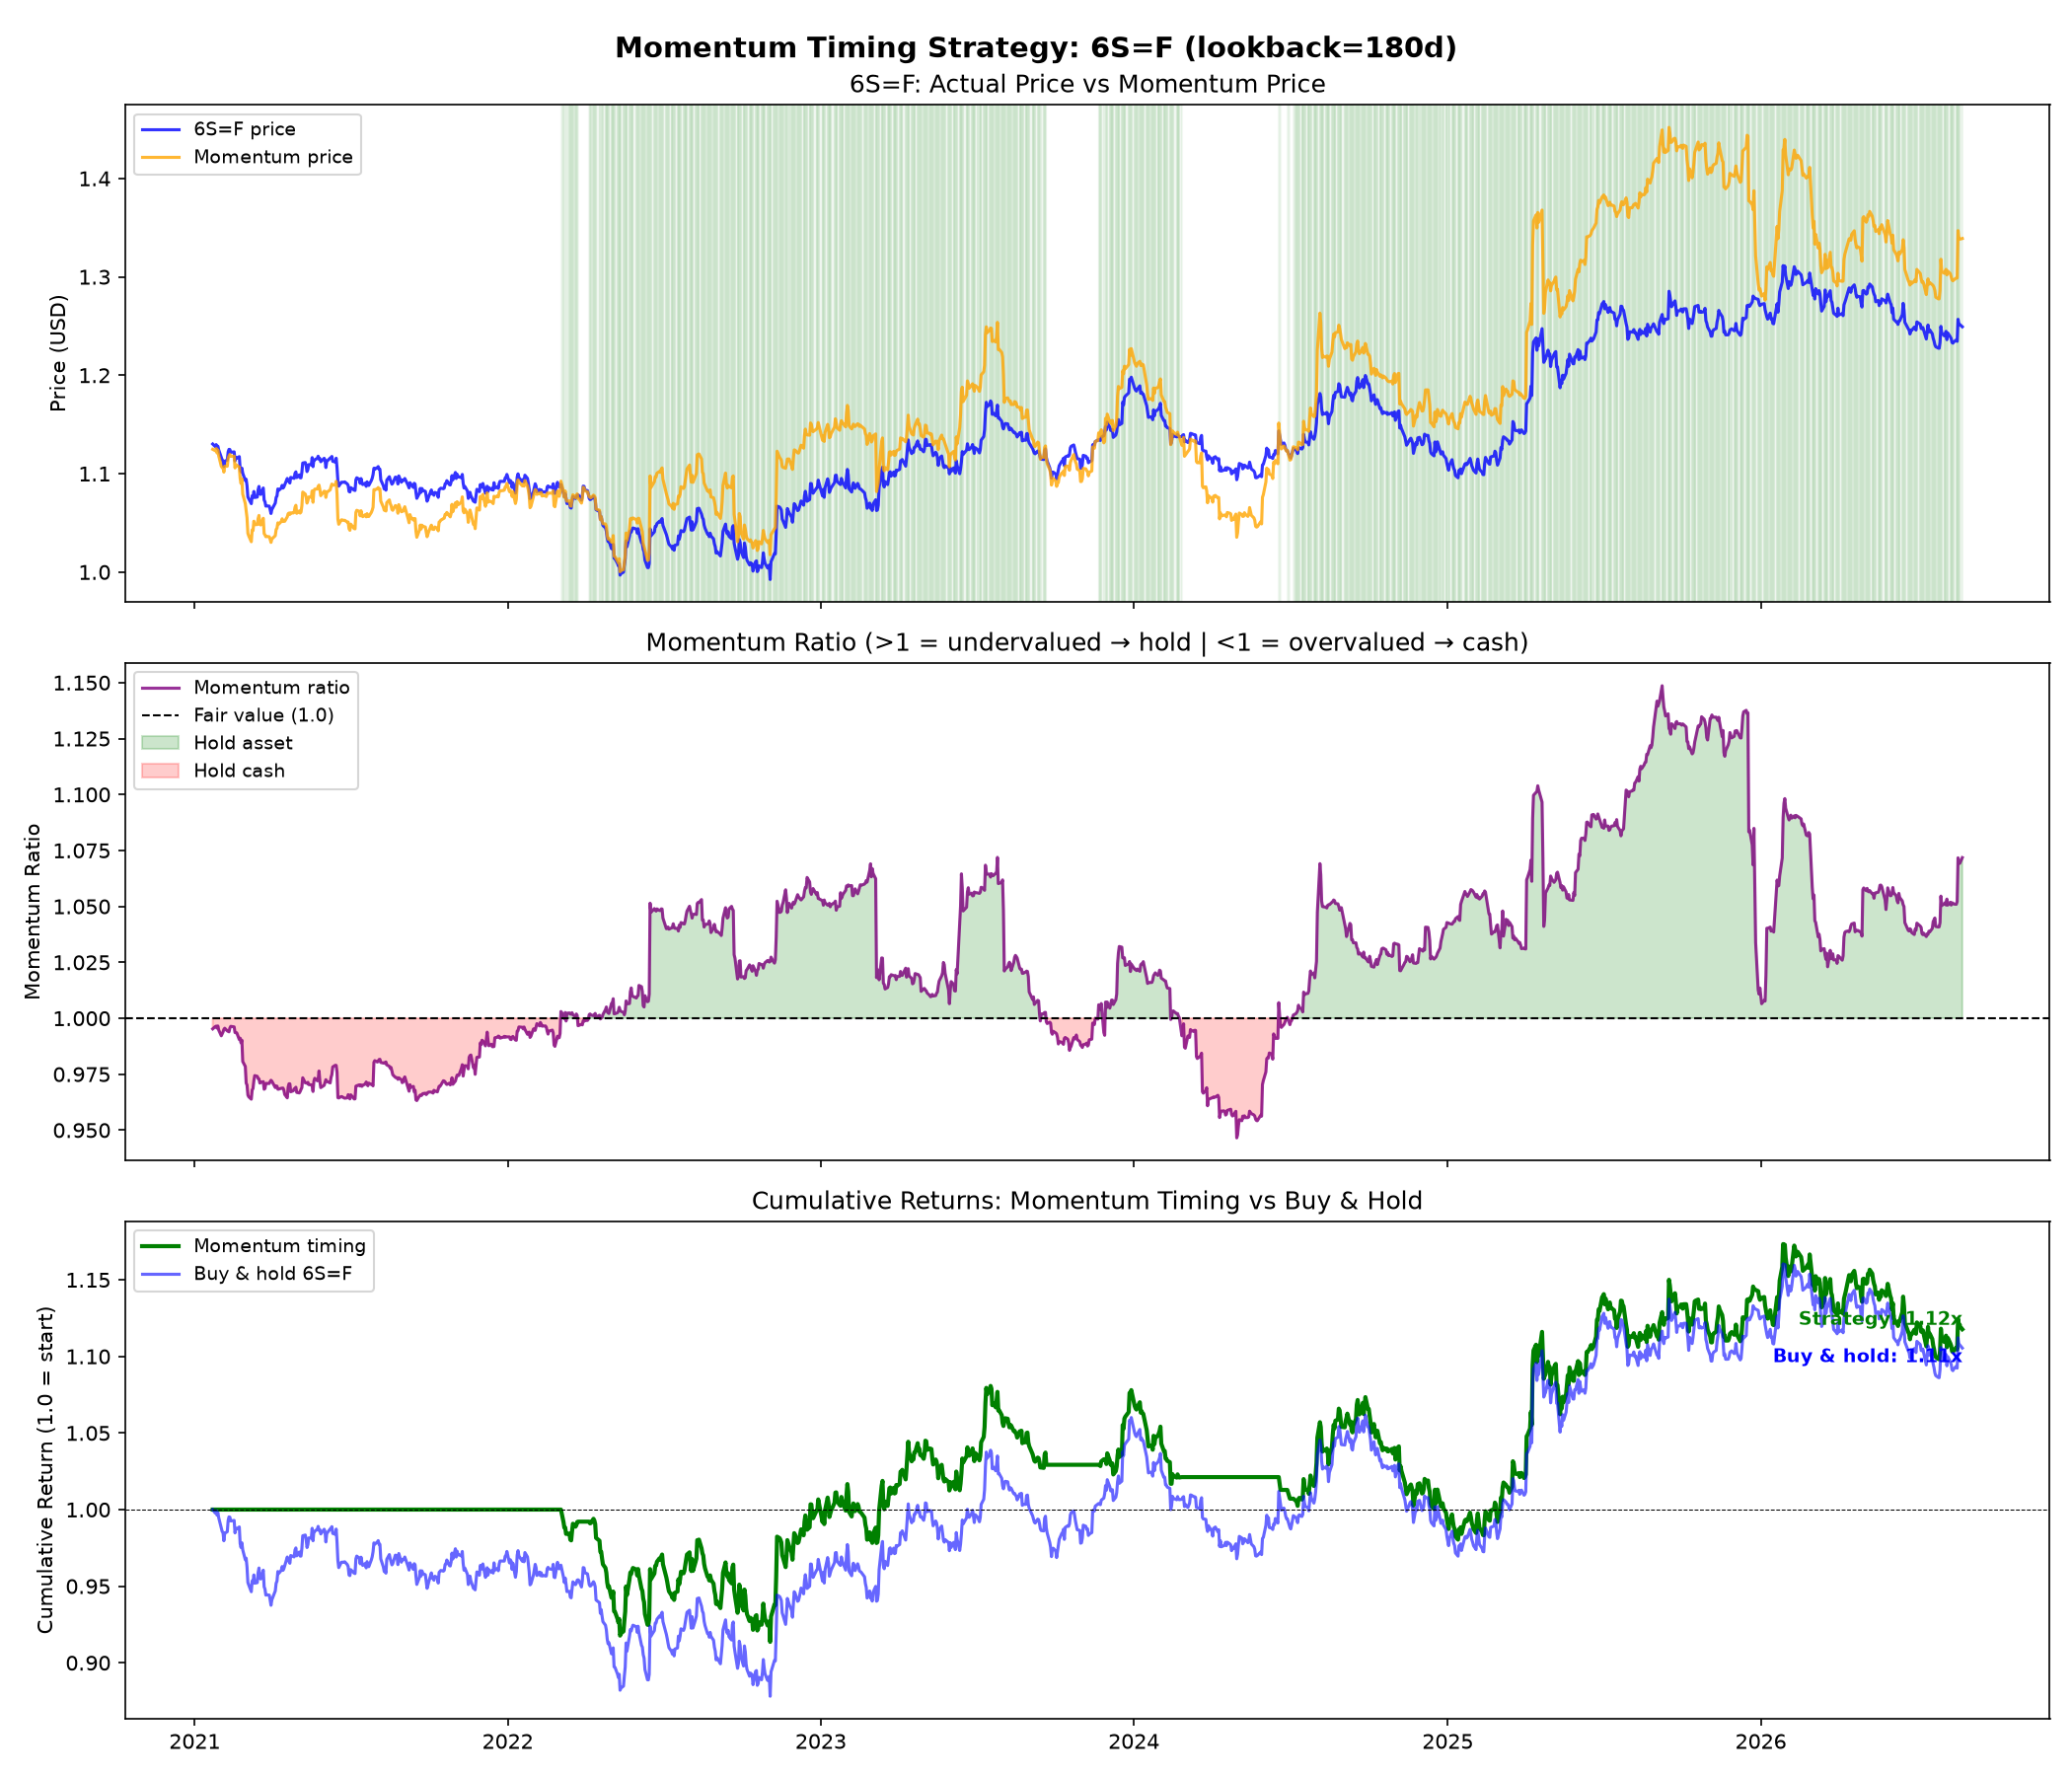

Values plotted in this chart, from the file beside it:
Date, Close, MomentumPrice, MomentumRatio, signal, position, asset_return, strategy_return, cumulative_asset, cumulative_strategy, cumulative_cash
2021-01-22 00:00:00-05:00, 1.13, 1.125, 0.9953, 0, 0, 0.0, 0.0, 1.0, 1.0, 1.0
2021-01-25 00:00:00-05:00, 1.128, 1.123, 0.9963, 0, 0, -0.002301, -0.0, 0.9977, 1.0, 1.0
2021-01-26 00:00:00-05:00, 1.13, 1.126, 0.9965, 0, 0, 0.001774, 0.0, 0.9995, 1.0, 1.0
2021-01-27 00:00:00-05:00, 1.126, 1.121, 0.9956, 0, 0, -0.003099, -0.0, 0.9964, 1.0, 1.0
2021-01-28 00:00:00-05:00, 1.128, 1.124, 0.9966, 0, 0, 0.001687, 0.0, 0.9981, 1.0, 1.0
2021-01-29 00:00:00-05:00, 1.124, 1.118, 0.9947, 0, 0, -0.003369, -0.0, 0.9947, 1.0, 1.0
2021-02-01 00:00:00-05:00, 1.116, 1.108, 0.9922, 0, 0, -0.006939, -0.0, 0.9878, 1.0, 1.0
2021-02-02 00:00:00-05:00, 1.114, 1.106, 0.993, 0, 0, -0.00206, -0.0, 0.9858, 1.0, 1.0
2021-02-03 00:00:00-05:00, 1.113, 1.106, 0.9938, 0, 0, -0.0007181, -0.0, 0.985, 1.0, 1.0
2021-02-04 00:00:00-05:00, 1.107, 1.102, 0.995, 0, 0, -0.00548, -0.0, 0.9796, 1.0, 1.0
2021-02-05 00:00:00-05:00, 1.113, 1.108, 0.9955, 0, 0, 0.004968, 0.0, 0.9845, 1.0, 1.0
2021-02-08 00:00:00-05:00, 1.114, 1.107, 0.9943, 0, 0, 0.001079, 0.0, 0.9856, 1.0, 1.0
2021-02-09 00:00:00-05:00, 1.122, 1.116, 0.9944, 0, 0, 0.007362, 0.0, 0.9928, 1.0, 1.0
2021-02-10 00:00:00-05:00, 1.125, 1.118, 0.9939, 0, 0, 0.002406, 0.0, 0.9952, 1.0, 1.0
2021-02-11 00:00:00-05:00, 1.125, 1.12, 0.9956, 0, 0, -0.0001777, -0.0, 0.995, 1.0, 1.0
2021-02-12 00:00:00-05:00, 1.122, 1.118, 0.9964, 0, 0, -0.00249, -0.0, 0.9926, 1.0, 1.0
2021-02-16 00:00:00-05:00, 1.122, 1.118, 0.9961, 0, 0, 0.0003566, 0.0, 0.9929, 1.0, 1.0
2021-02-17 00:00:00-05:00, 1.113, 1.106, 0.9936, 0, 0, -0.008199, -0.0, 0.9848, 1.0, 1.0
2021-02-18 00:00:00-05:00, 1.116, 1.109, 0.9935, 0, 0, 0.002965, 0.0, 0.9877, 1.0, 1.0
2021-02-19 00:00:00-05:00, 1.116, 1.109, 0.9935, 0, 0, -0.0003583, -0.0, 0.9873, 1.0, 1.0
2021-02-22 00:00:00-05:00, 1.117, 1.107, 0.9905, 0, 0, 0.001344, 0.0, 0.9887, 1.0, 1.0
2021-02-23 00:00:00-05:00, 1.105, 1.095, 0.9911, 0, 0, -0.01101, -0.0, 0.9778, 1.0, 1.0
2021-02-24 00:00:00-05:00, 1.102, 1.09, 0.989, 0, 0, -0.002624, -0.0, 0.9752, 1.0, 1.0
2021-02-25 00:00:00-05:00, 1.106, 1.095, 0.9902, 0, 0, 0.003176, 0.0, 0.9783, 1.0, 1.0
2021-02-26 00:00:00-05:00, 1.1, 1.079, 0.9807, 0, 0, -0.004703, -0.0, 0.9737, 1.0, 1.0
2021-03-01 00:00:00-05:00, 1.093, 1.07, 0.9785, 0, 0, -0.006634, -0.0, 0.9673, 1.0, 1.0
2021-03-02 00:00:00-05:00, 1.094, 1.063, 0.9711, 0, 0, 0.001006, 0.0, 0.9682, 1.0, 1.0
2021-03-03 00:00:00-05:00, 1.088, 1.055, 0.9701, 0, 0, -0.00594, -0.0, 0.9625, 1.0, 1.0
2021-03-04 00:00:00-05:00, 1.076, 1.039, 0.9657, 0, 0, -0.01048, -0.0, 0.9524, 1.0, 1.0
2021-03-05 00:00:00-05:00, 1.074, 1.037, 0.9649, 0, 0, -0.001672, -0.0, 0.9508, 1.0, 1.0
2021-03-08 00:00:00-05:00, 1.069, 1.031, 0.9638, 0, 0, -0.004653, -0.0, 0.9464, 1.0, 1.0
2021-03-09 00:00:00-05:00, 1.077, 1.043, 0.9679, 0, 0, 0.00748, 0.0, 0.9535, 1.0, 1.0
2021-03-10 00:00:00-05:00, 1.076, 1.042, 0.9686, 0, 0, -0.001485, -0.0, 0.952, 1.0, 1.0
2021-03-11 00:00:00-05:00, 1.082, 1.052, 0.9721, 0, 0, 0.005577, 0.0, 0.9573, 1.0, 1.0
2021-03-12 00:00:00-05:00, 1.076, 1.048, 0.9744, 0, 0, -0.005638, -0.0, 0.952, 1.0, 1.0
2021-03-15 00:00:00-04:00, 1.076, 1.048, 0.974, 0, 0, 0.0003719, 0.0, 0.9523, 1.0, 1.0
2021-03-16 00:00:00-04:00, 1.084, 1.054, 0.973, 0, 0, 0.006876, 0.0, 0.9589, 1.0, 1.0
2021-03-17 00:00:00-04:00, 1.087, 1.058, 0.9729, 0, 0, 0.003138, 0.0, 0.9619, 1.0, 1.0
2021-03-18 00:00:00-04:00, 1.08, 1.048, 0.971, 0, 0, -0.006808, -0.0, 0.9553, 1.0, 1.0
2021-03-19 00:00:00-04:00, 1.079, 1.048, 0.9713, 0, 0, -0.0006484, -0.0, 0.9547, 1.0, 1.0
2021-03-22 00:00:00-04:00, 1.085, 1.055, 0.9717, 0, 0, 0.006025, 0.0, 0.9604, 1.0, 1.0
2021-03-23 00:00:00-04:00, 1.073, 1.039, 0.9683, 0, 0, -0.01124, -0.0, 0.9497, 1.0, 1.0
2021-03-24 00:00:00-04:00, 1.071, 1.038, 0.9686, 0, 0, -0.001677, -0.0, 0.9481, 1.0, 1.0
2021-03-25 00:00:00-04:00, 1.067, 1.036, 0.9709, 0, 0, -0.004107, -0.0, 0.9442, 1.0, 1.0
2021-03-26 00:00:00-04:00, 1.067, 1.036, 0.9709, 0, 0, 0.0001874, 0.0, 0.9443, 1.0, 1.0
2021-03-29 00:00:00-04:00, 1.067, 1.036, 0.9708, 0, 0, -0.0001873, -0.0, 0.9442, 1.0, 1.0
2021-03-30 00:00:00-04:00, 1.064, 1.033, 0.9717, 0, 0, -0.00328, -0.0, 0.9411, 1.0, 1.0
2021-03-31 00:00:00-04:00, 1.059, 1.03, 0.9723, 0, 0, -0.003761, -0.0, 0.9375, 1.0, 1.0
2021-04-01 00:00:00-04:00, 1.064, 1.034, 0.9719, 0, 0, 0.003775, 0.0, 0.9411, 1.0, 1.0
2021-04-05 00:00:00-04:00, 1.07, 1.037, 0.969, 0, 0, 0.006206, 0.0, 0.9469, 1.0, 1.0
2021-04-06 00:00:00-04:00, 1.076, 1.043, 0.9697, 0, 0, 0.005327, 0.0, 0.952, 1.0, 1.0
2021-04-07 00:00:00-04:00, 1.077, 1.045, 0.9696, 0, 0, 0.001394, 0.0, 0.9533, 1.0, 1.0
2021-04-08 00:00:00-04:00, 1.084, 1.05, 0.9683, 0, 0, 0.006591, 0.0, 0.9596, 1.0, 1.0
2021-04-09 00:00:00-04:00, 1.083, 1.049, 0.9683, 0, 0, -0.001291, -0.0, 0.9583, 1.0, 1.0
2021-04-12 00:00:00-04:00, 1.085, 1.051, 0.9687, 0, 0, 0.002124, 0.0, 0.9604, 1.0, 1.0
2021-04-13 00:00:00-04:00, 1.088, 1.054, 0.9688, 0, 0, 0.00258, 0.0, 0.9628, 1.0, 1.0
2021-04-14 00:00:00-04:00, 1.085, 1.051, 0.9688, 0, 0, -0.002573, -0.0, 0.9604, 1.0, 1.0
2021-04-15 00:00:00-04:00, 1.087, 1.052, 0.9679, 0, 0, 0.001106, 0.0, 0.9614, 1.0, 1.0
2021-04-16 00:00:00-04:00, 1.089, 1.052, 0.9659, 0, 0, 0.002025, 0.0, 0.9634, 1.0, 1.0
2021-04-19 00:00:00-04:00, 1.095, 1.056, 0.9644, 0, 0, 0.005879, 0.0, 0.969, 1.0, 1.0
... 1,346 more rows
